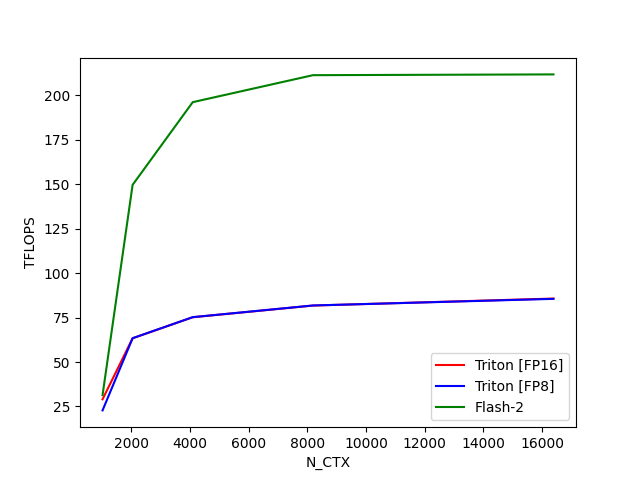

The file beside this chart, header and first rows:
N_CTX, Triton [FP16], Triton [FP8], Flash-2
1024, 29.02, 22.79, 31.37
2048, 63.37, 63.39, 149.7
4096, 75.2, 75.25, 196.2
8192, 81.78, 81.82, 211.4
16384, 85.72, 85.55, 211.8
